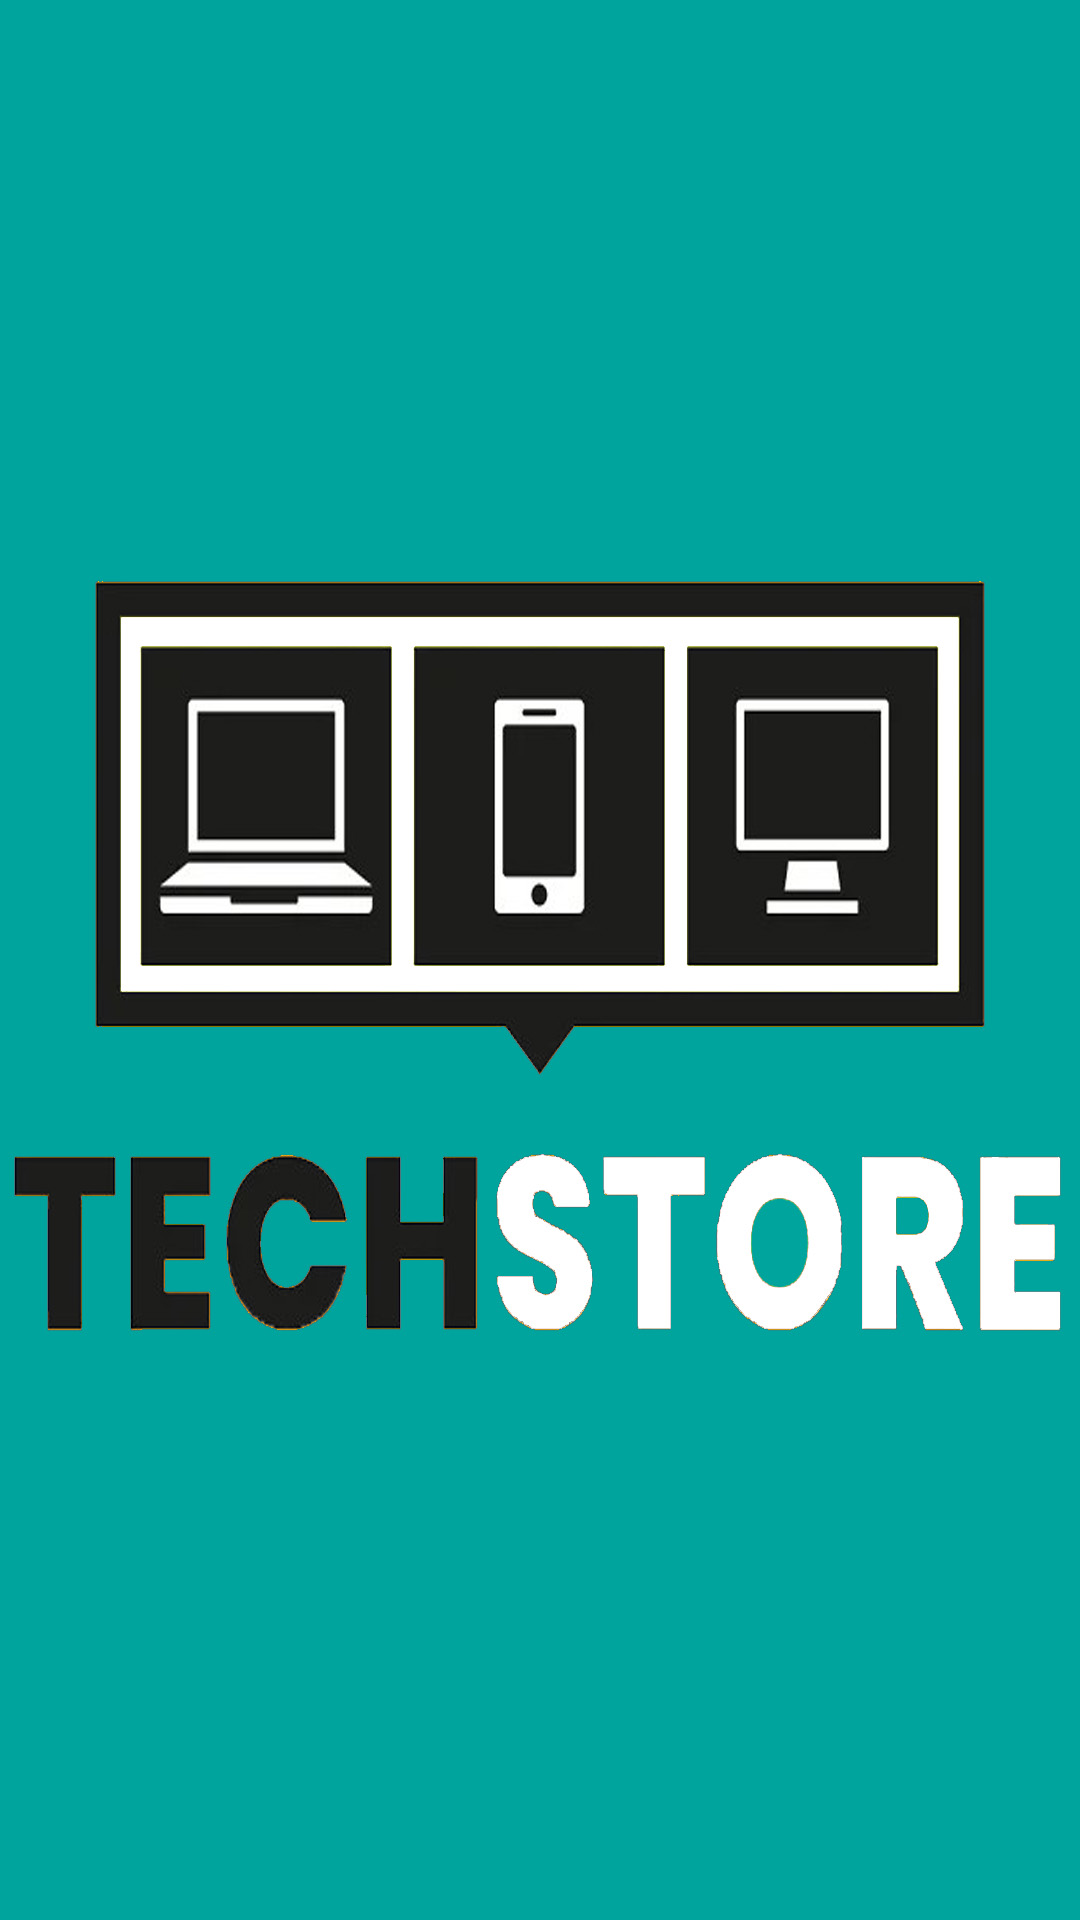

Produce the Android XML layout that renders to this screen, including the resource entries it uses.
<!-- AndroidManifest.xml: application theme Theme.TechStore -->
<!-- res/layout/activity_main.xml -->
<?xml version="1.0" encoding="utf-8"?>
<androidx.constraintlayout.widget.ConstraintLayout xmlns:android="http://schemas.android.com/apk/res/android"
    xmlns:app="http://schemas.android.com/apk/res-auto"
    xmlns:tools="http://schemas.android.com/tools"
    android:layout_width="match_parent"
    android:layout_height="match_parent"
    tools:context=".ui.SplashScreen.MainActivity"
    android:background="@drawable/store1"/>
<!-- resources referenced by this layout -->
<resources>
  <!-- drawable store1: jpg bitmap (drawable, 177919 bytes) -->
  <style name="Theme.TechStore" parent="Theme.MaterialComponents.DayNight.DarkActionBar">
          
          <item name="colorPrimary">#00A49D</item>
          <item name="colorPrimaryVariant">#086561</item>
          <item name="colorOnPrimary">@color/white</item>
          
          <item name="colorSecondary">#00A49D</item>
          <item name="colorSecondaryVariant">@color/white</item>
          <item name="colorOnSecondary">@color/black</item>
          
          <item name="android:statusBarColor" tools:targetApi="l">?attr/colorPrimaryVariant</item>
          
      </style>
  <color name="white">#FFFFFFFF</color>
  <color name="black">#FF000000</color>
</resources>
